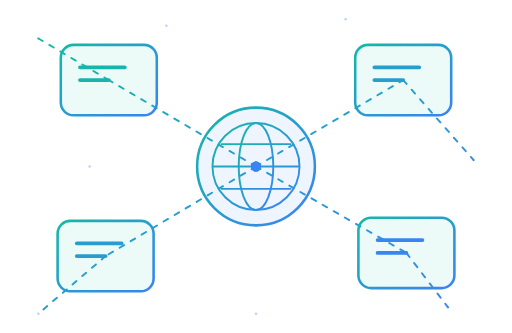
t = 0.00 s
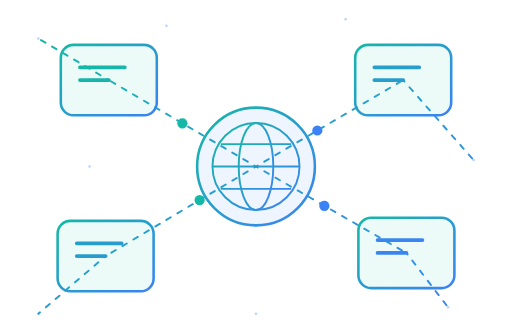
t = 0.75 s
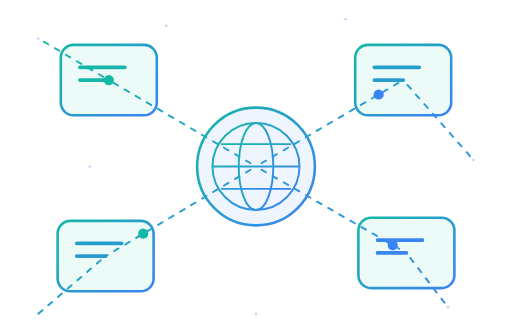
t = 1.50 s
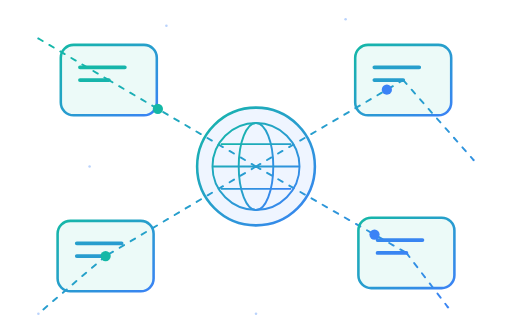
t = 2.00 s
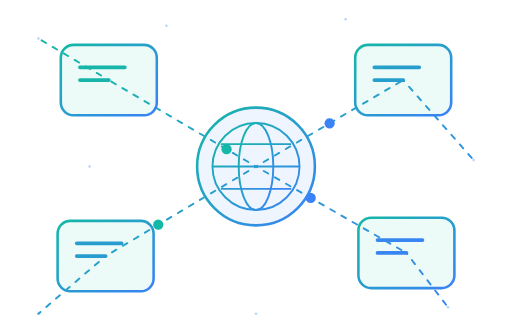
t = 2.70 s
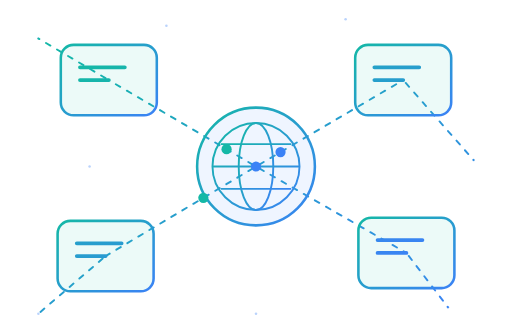
t = 3.30 s

The animated SVG that drew these frames (rendered in a browser with its animation timeline set to each time). Animation: 5 SMIL elements (animate=1,animateMotion=4); one cycle of 4.00 s, repeats indefinitely.

<svg xmlns="http://www.w3.org/2000/svg" viewBox="0 0 800 520" fill="none">
<defs>
<linearGradient id="g" x1="0" y1="0" x2="1" y2="1"><stop offset="0" stop-color="#14b8a6"/><stop offset="1" stop-color="#3b82f6"/></linearGradient>
</defs>
<!-- faint dotted grid -->
<g fill="#3b82f6" opacity=".35"><circle cx="60" cy="60" r="2"/><circle cx="140" cy="260" r="2"/><circle cx="260" cy="40" r="2"/><circle cx="540" cy="30" r="2"/><circle cx="740" cy="250" r="2"/><circle cx="700" cy="480" r="2"/><circle cx="400" cy="490" r="2"/><circle cx="60" cy="490" r="2"/></g>
<!-- links (animated dashes) -->
<g stroke="url(#g)" stroke-width="3" stroke-linecap="round" stroke-dasharray="8 12">
<path d="M400 260 170 125M400 260 630 125M400 260 165 400M400 260 635 395M170 125 60 60M630 125 740 250M165 400 60 490M635 395 700 480"/>
<animate attributeName="stroke-dashoffset" from="0" to="-80" dur="4s" repeatCount="indefinite"/>
</g>
<!-- devices (outline only, no white fill) -->
<g stroke="url(#g)" stroke-width="4" fill="#14b8a6" fill-opacity=".08">
<rect x="95" y="70" width="150" height="110" rx="20"/>
<rect x="555" y="70" width="150" height="110" rx="20"/>
<rect x="90" y="345" width="150" height="110" rx="20"/>
<rect x="560" y="340" width="150" height="110" rx="20"/>
</g>
<g stroke="url(#g)" stroke-width="6" stroke-linecap="round">
<path d="M125 105h70M125 125h45M585 105h70M585 125h45M120 380h70M120 400h45M590 375h70M590 395h45"/>
</g>
<!-- core router / globe -->
<circle cx="400" cy="260" r="92" stroke="url(#g)" stroke-width="4" fill="#3b82f6" fill-opacity=".08"/>
<circle cx="400" cy="260" r="68" stroke="url(#g)" stroke-width="3"/>
<g stroke="url(#g)" stroke-width="3">
<ellipse cx="400" cy="260" rx="27" ry="68"/>
<path d="M332 260h136M345 225h110M345 295h110"/>
</g>
<!-- packets -->
<circle r="8" fill="#14b8a6"><animateMotion dur="3s" repeatCount="indefinite" path="M400 260 170 125 400 260"/></circle>
<circle r="8" fill="#3b82f6"><animateMotion dur="3.6s" repeatCount="indefinite" path="M400 260 630 125 400 260"/></circle>
<circle r="8" fill="#14b8a6"><animateMotion dur="4s" repeatCount="indefinite" path="M400 260 165 400 400 260"/></circle>
<circle r="8" fill="#3b82f6"><animateMotion dur="3.3s" repeatCount="indefinite" path="M400 260 635 395 400 260"/></circle>
</svg>
